Run: headless pygame with SDL's dummy video driver; simulated clock (each Clock.tick advances the game by its frame time, no real sleeping); random seed 0; keys injected as events and as key.get_pressed() state; mouse plan: one left click at the window centre at the start of phase 2, then a move to the lower-right quarter at the start of phase 3.
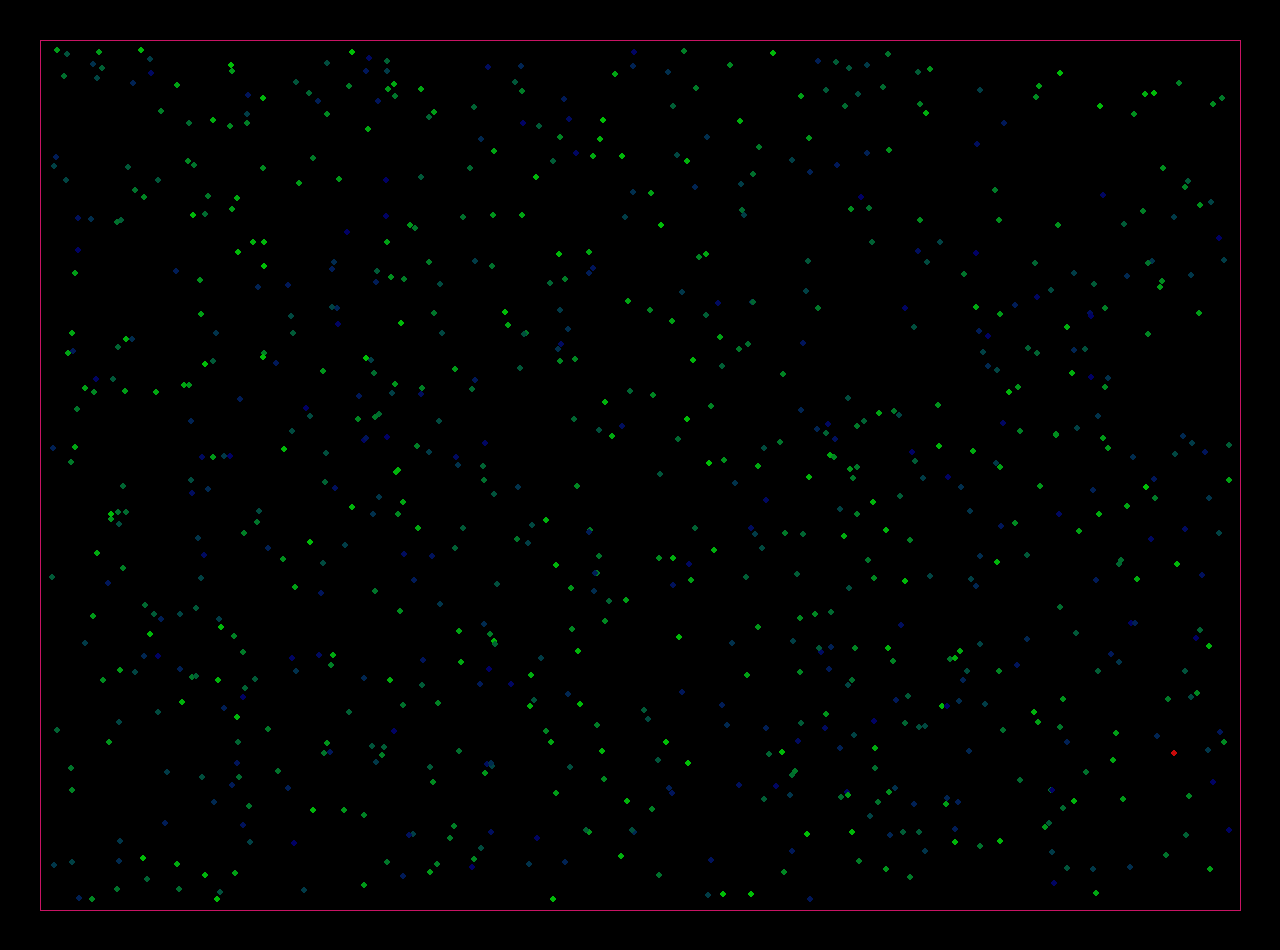
Frame 1 of 4 · flips 1–60 · no input
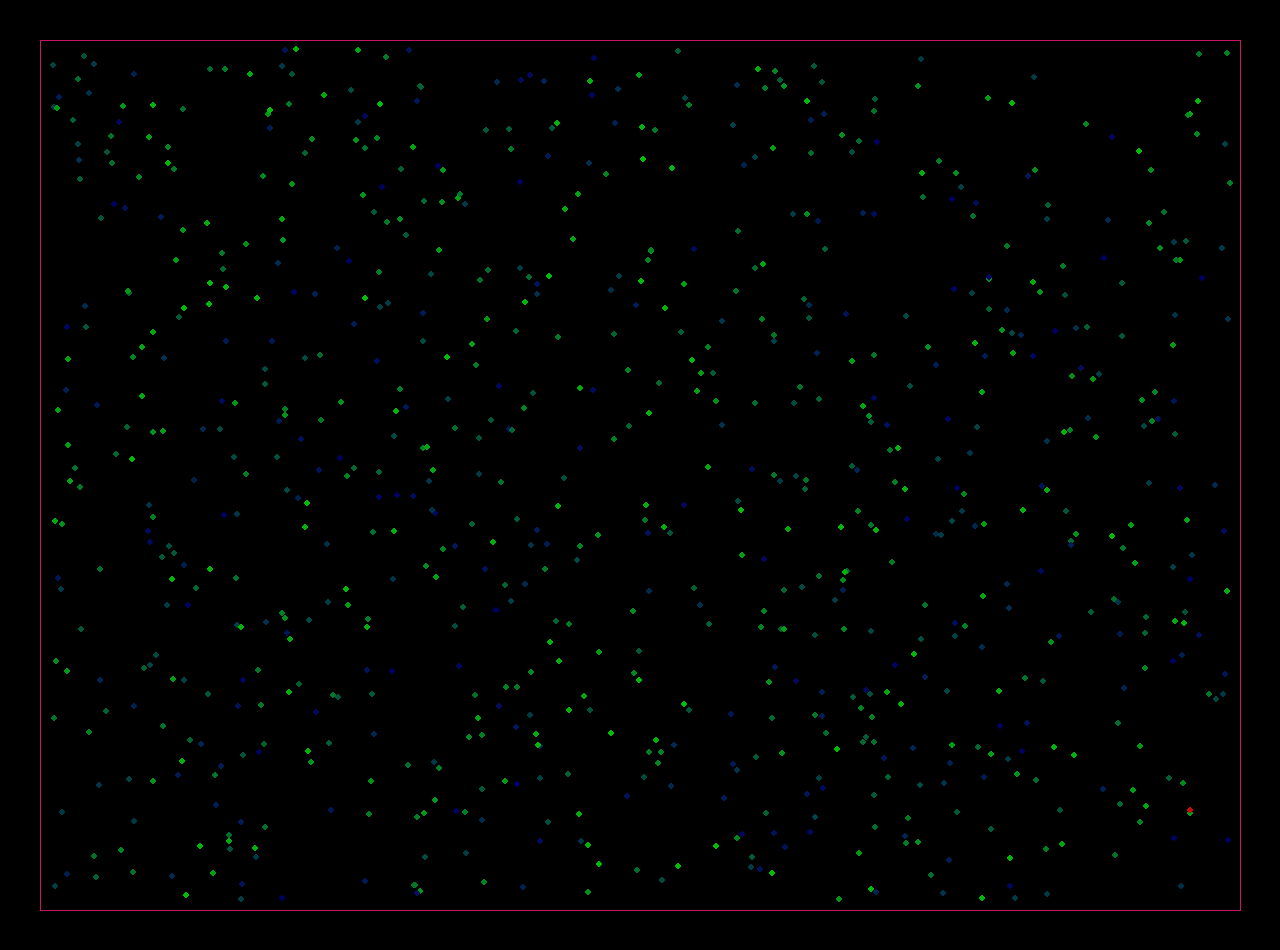
Frame 2 of 4 · flips 61–180 · clicked the window centre · tapped SPACE, RETURN · held RIGHT (→), D
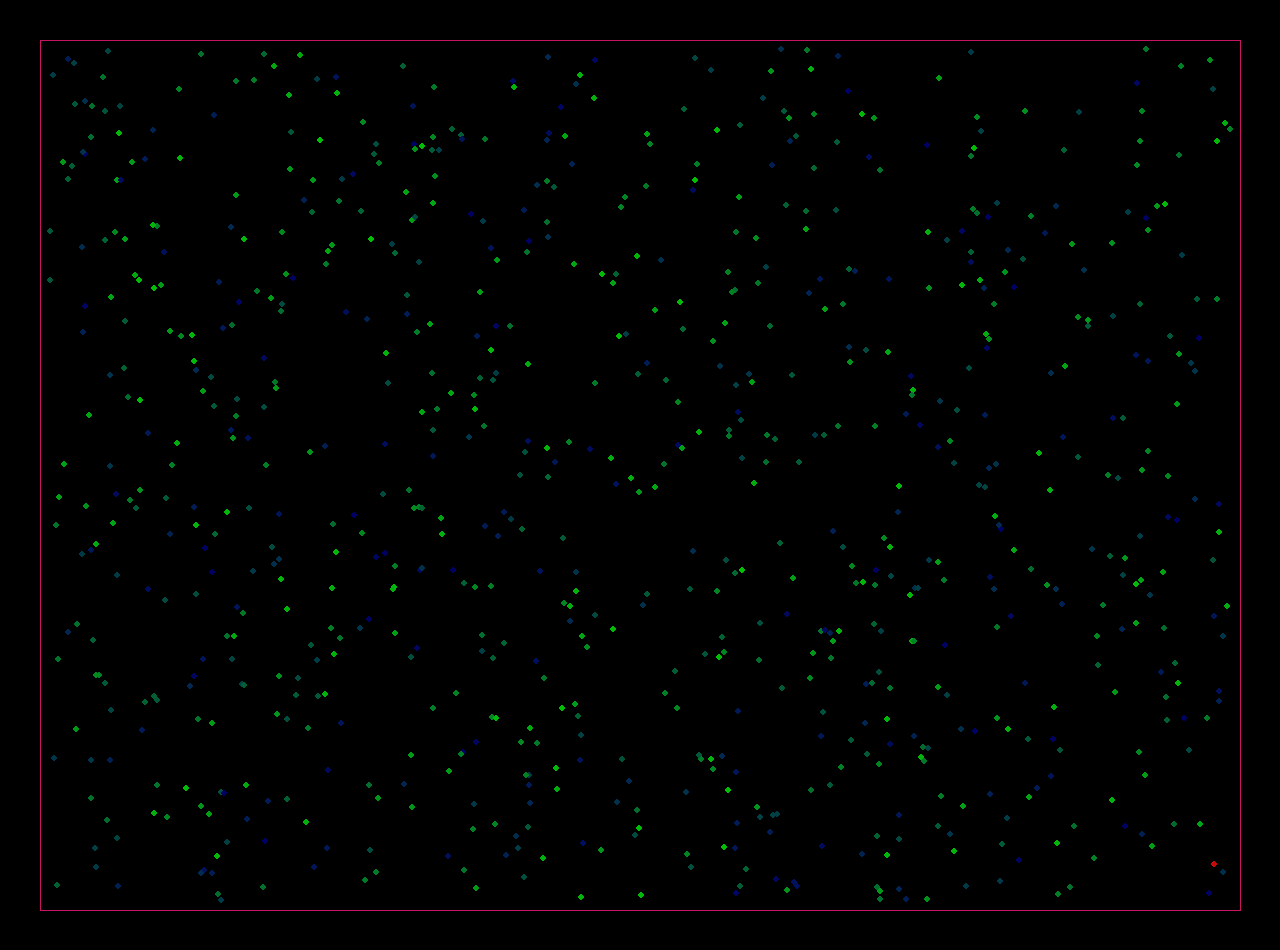
Frame 3 of 4 · flips 181–300 · moved the mouse to the lower-right quarter · held DOWN (↓), S
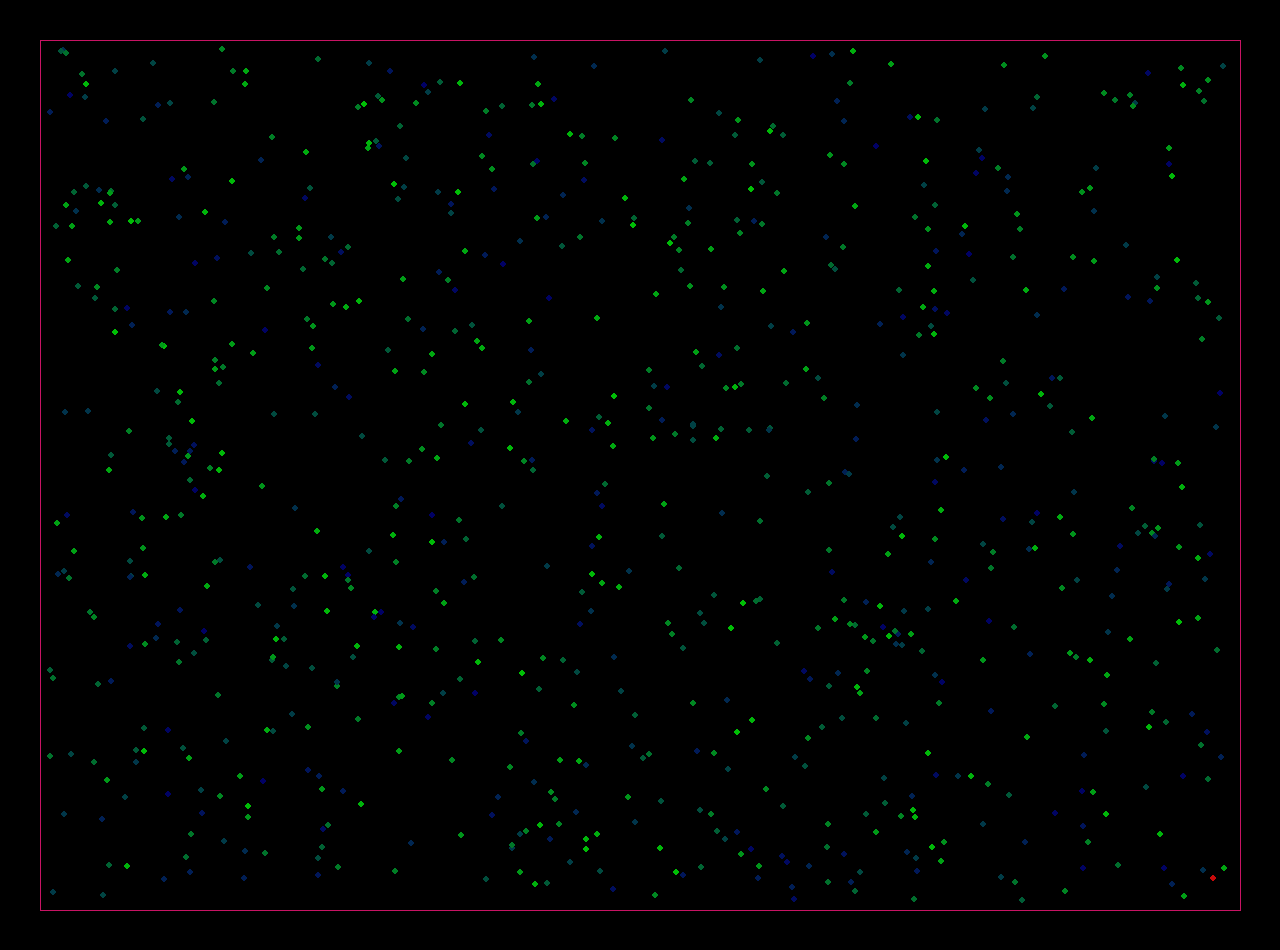
Frame 4 of 4 · flips 301–420 · held LEFT (←), A, UP (↑), W

The pygame program that drew these frames:

import random
import pygame as pg
import math
import time

RUN = 1
WIDTH = 1280
HEIGHT = 950
FPS = 60
ticks = 0
secunds = 0
GRAPH = [[0, 0]]

pg.init()
pg.mixer.init()  # для звука
screen = pg.display.set_mode((WIDTH, HEIGHT), pg.DOUBLEBUF, 1)
scr = pg.display.set_mode((WIDTH, HEIGHT), pg.DOUBLEBUF, 1)
pg.display.set_caption("My Game")
clock = pg.time.Clock()

screen.set_alpha(None)


##ToDO:
# add +Home+ and food-eating sistems, add Quin and +aim's changing+.

def findmin(a):
    min = a[0]
    for i in a:
        if i < min:
            min = i
    return min


def scalarmult(v1, v2):
    return v1[0] * v2[0] + v1[1] * v2[1]


def findcos(v1, v2):
    mult = scalarmult(v1, v2)
    len1 = (v1[0] ** 2 + v1[1] ** 2) ** 0.5
    len2 = (v2[0] ** 2 + v2[1] ** 2) ** 0.5
    return (mult / (len1 * len2))


def dist(first, second):
    return (round((((first[1] - second[1]) ** 2 + (first[0] - second[0]) ** 2) ** 0.5) * 100) / 100)


class Man:
    def __init__(self, pos=[WIDTH / 2, HEIGHT / 2], protection=0, ill=0, speed=1):
        self.pos = pos
        self.ill = ill
        self.prot = protection
        self.speed = speed
        self.ymod = random.choice([-1, 1])
        self.nav = random.randint(-1000, 1000) / 1000
        if self.ill == 0:
            self.color = [0, protection * 2, 100 - protection]
        else:
            self.color = [200, 10, 10]

    def move(self, change):
        self.pos[0] += change[0]
        self.pos[1] += change[1]

    def randstep(self):
        self.pos[0] += random.choice([-1, 0, 1])
        self.pos[1] += random.choice([-1, 0, 1])

    def cough(self, humanity, coughrange=30):
        if self.ill == 1:
            pg.draw.circle(screen, (100, 100, 10), self.pos, coughrange)
            self.drow()
        for i in humanity:
            if (self.ill == 1 and i.ill == 0 and dist(self.pos, i.pos) < coughrange and self != i and random.randint(0,
                                                                                                                     100) > i.prot):
                i.color = [200, 10, 10];
                i.ill = 1

    def drow(self):
        pg.draw.circle(screen, self.color, self.pos, 3)

    def randnavchange(self):
        self.nav += random.randint(-3000, 3000) / 30000
        if self.nav > 1:
            self.nav = 1
        if self.nav < -1:
            self.nav = -1
        if self.nav == 1 or self.nav == -1:
            self.ymod = -self.ymod

    def movetonav(self):
        self.pos[0] += self.nav * self.speed
        self.pos[1] += (1 - (self.nav) ** 2) ** 0.5 * self.speed * self.ymod

    def illcheck(self):
        if self.ill == 1:
            return 1


# Var's
if RUN:
    ztime = time.time()
    hums = []
    hnum = 800
    for i in range(hnum):
        man = Man([random.randint(50, WIDTH - 50), random.randint(50, HEIGHT - 50)], random.randint(0, 95), 0)
        hums.append(man)
    man = Man([random.randint(50, WIDTH - 50), random.randint(50, HEIGHT - 50)], 0, 1)
    hums.append(man)

pg.event.set_allowed([pg.QUIT, pg.KEYDOWN, pg.MOUSEBUTTONDOWN])
scr.fill([0, 0, 0])
# Game cicle
while RUN:
    clock.tick(FPS)

    for event in pg.event.get():
        if event.type == pg.QUIT:
            RUN = False
        if event.type == pg.MOUSEBUTTONDOWN:
            if event.button == 1:
                print(1)
            if event.button == 2:
                print(2)
            if event.button == 3:
                print(3)
        if event.type == pg.KEYDOWN:
            if event.key == pg.K_d:
                print("d")
            if event.key == pg.K_a:
                print("a")
            if event.key == pg.K_s:
                print("InteresNum = ", ' ')
                print("AntNum = ", ' ')
                print("Food in home = ", ' ')
            if event.key == pg.K_w:
                print("w")
            if event.key == pg.K_g:
                print("g")
    for i in GRAPH:
        pg.draw.circle(scr, [255, 0, 0], [i[0] * 10 + 100, -i[1] + (HEIGHT - 50)], 3)
    pg.display.flip()
    screen.fill([0, 0, 0])

    for i in hums:
        i.movetonav()
        i.randnavchange()
        i.drow()
        if random.randint(0, 100) == 66:
            i.cough(hums, 20)
        if i.pos[0] < 50 or i.pos[0] > WIDTH - 50:
            i.nav = -i.nav
        if i.pos[1] < 50 or i.pos[1] > HEIGHT - 50:
            i.ymod = -i.ymod

    pg.draw.line(screen, (200, 20, 100), (40, 40), (WIDTH - 40, 40))
    pg.draw.line(screen, (200, 20, 100), (WIDTH - 40, 40), (WIDTH - 40, HEIGHT - 40))
    pg.draw.line(screen, (200, 20, 100), (WIDTH - 40, HEIGHT - 40), (40, HEIGHT - 40))
    pg.draw.line(screen, (200, 20, 100), (40, 40), (40, HEIGHT - 40))
    pg.display.flip()
    ticks += 1
    if ticks == FPS / 2:
        secunds += 0.5
        ticks = 0
        t = round(time.time() - ztime, 2)
        illnum = 0
        for i in hums:
            if i.ill == 1:
                illnum += 1
        GRAPH.append([t, illnum])

print("time: ", secunds)

RUN = 1
scr.fill([0, 0, 0])
while RUN:
    for event in pg.event.get():
        if event.type == pg.QUIT:
            RUN = False
    for i in GRAPH:
        pg.draw.circle(scr, [255, 0, 0], [i[0] * 10 + 100, -i[1] + (HEIGHT - 50)], 3)
    pg.display.flip()
pg.quit()
